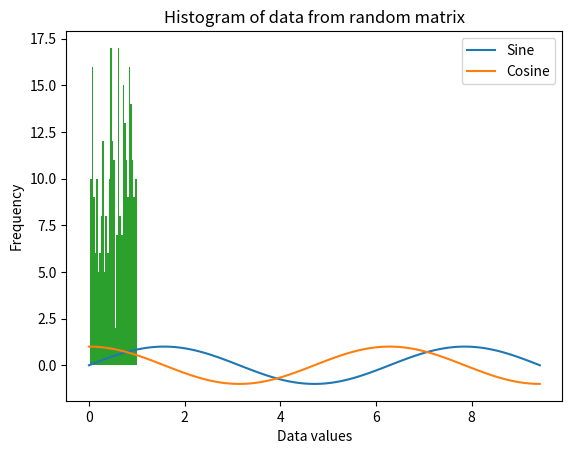

The matplotlib source for this figure:
import matplotlib.pyplot as plt
import numpy as np

x = np.linspace(0,  3* np.pi, 100)
sin_y = np.sin(x)
cos_y = np.cos(x)

plt.plot(x, sin_y, label='Sine')
plt.plot(x, cos_y, label='Cosine')
plt.xlabel('Angle (in radians)')
plt.ylabel('Value')
plt.title('Sine and Cosine functions')
plt.legend()
plt.show()

data = np.random.rand(100, 3)

flattened_data = data.flatten()

plt.hist(flattened_data, bins=30)

plt.xlabel('Data values')

plt.ylabel('Frequency')

plt.title('Histogram of data from random matrix')

plt.show()
